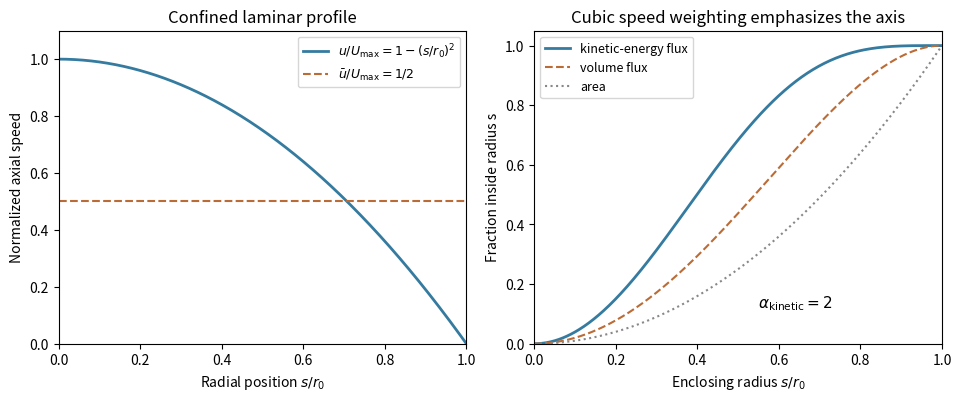

Recreate this plot in Python.
"""Original explanatory plot. Tested with Python 3.14, numpy and matplotlib; PNG output goes to the current directory."""
import numpy as np
import matplotlib
matplotlib.use("Agg")
import matplotlib.pyplot as plt
from matplotlib.patches import Rectangle
plt.rcParams.update({"font.size":10,"figure.facecolor":"white","axes.facecolor":"white","savefig.facecolor":"white"})
fig,axs=plt.subplots(1,2,figsize=(9.5,3.9),layout='constrained');s=np.linspace(0,1,500)
a=axs[0];a.plot(s,1-s*s,color='#357ba0',lw=2,label=r'$u/U_{\max}=1-(s/r_0)^2$');a.axhline(.5,ls='--',color='#bb6b36',label=r'$\bar{u}/U_{\max}=1/2$');a.set(xlim=(0,1),ylim=(0,1.1),xlabel=r'Radial position $s/r_0$',ylabel='Normalized axial speed',title='Confined laminar profile');a.legend(fontsize=9)
a=axs[1];a.plot(s,1-(1-s*s)**4,color='#357ba0',lw=2,label='kinetic-energy flux');a.plot(s,1-(1-s*s)**2,color='#bb6b36',ls='--',label='volume flux');a.plot(s,s*s,color='#888',ls=':',label='area');a.set(xlim=(0,1),ylim=(0,1.05),xlabel=r'Enclosing radius $s/r_0$',ylabel='Fraction inside radius s',title='Cubic speed weighting emphasizes the axis');a.legend(fontsize=9);a.text(.55,.12,r'$\alpha_{\rm kinetic}=2$',fontsize=11)
fig.savefig('paper-1-jet-profile.png',dpi=160);plt.close(fig)
